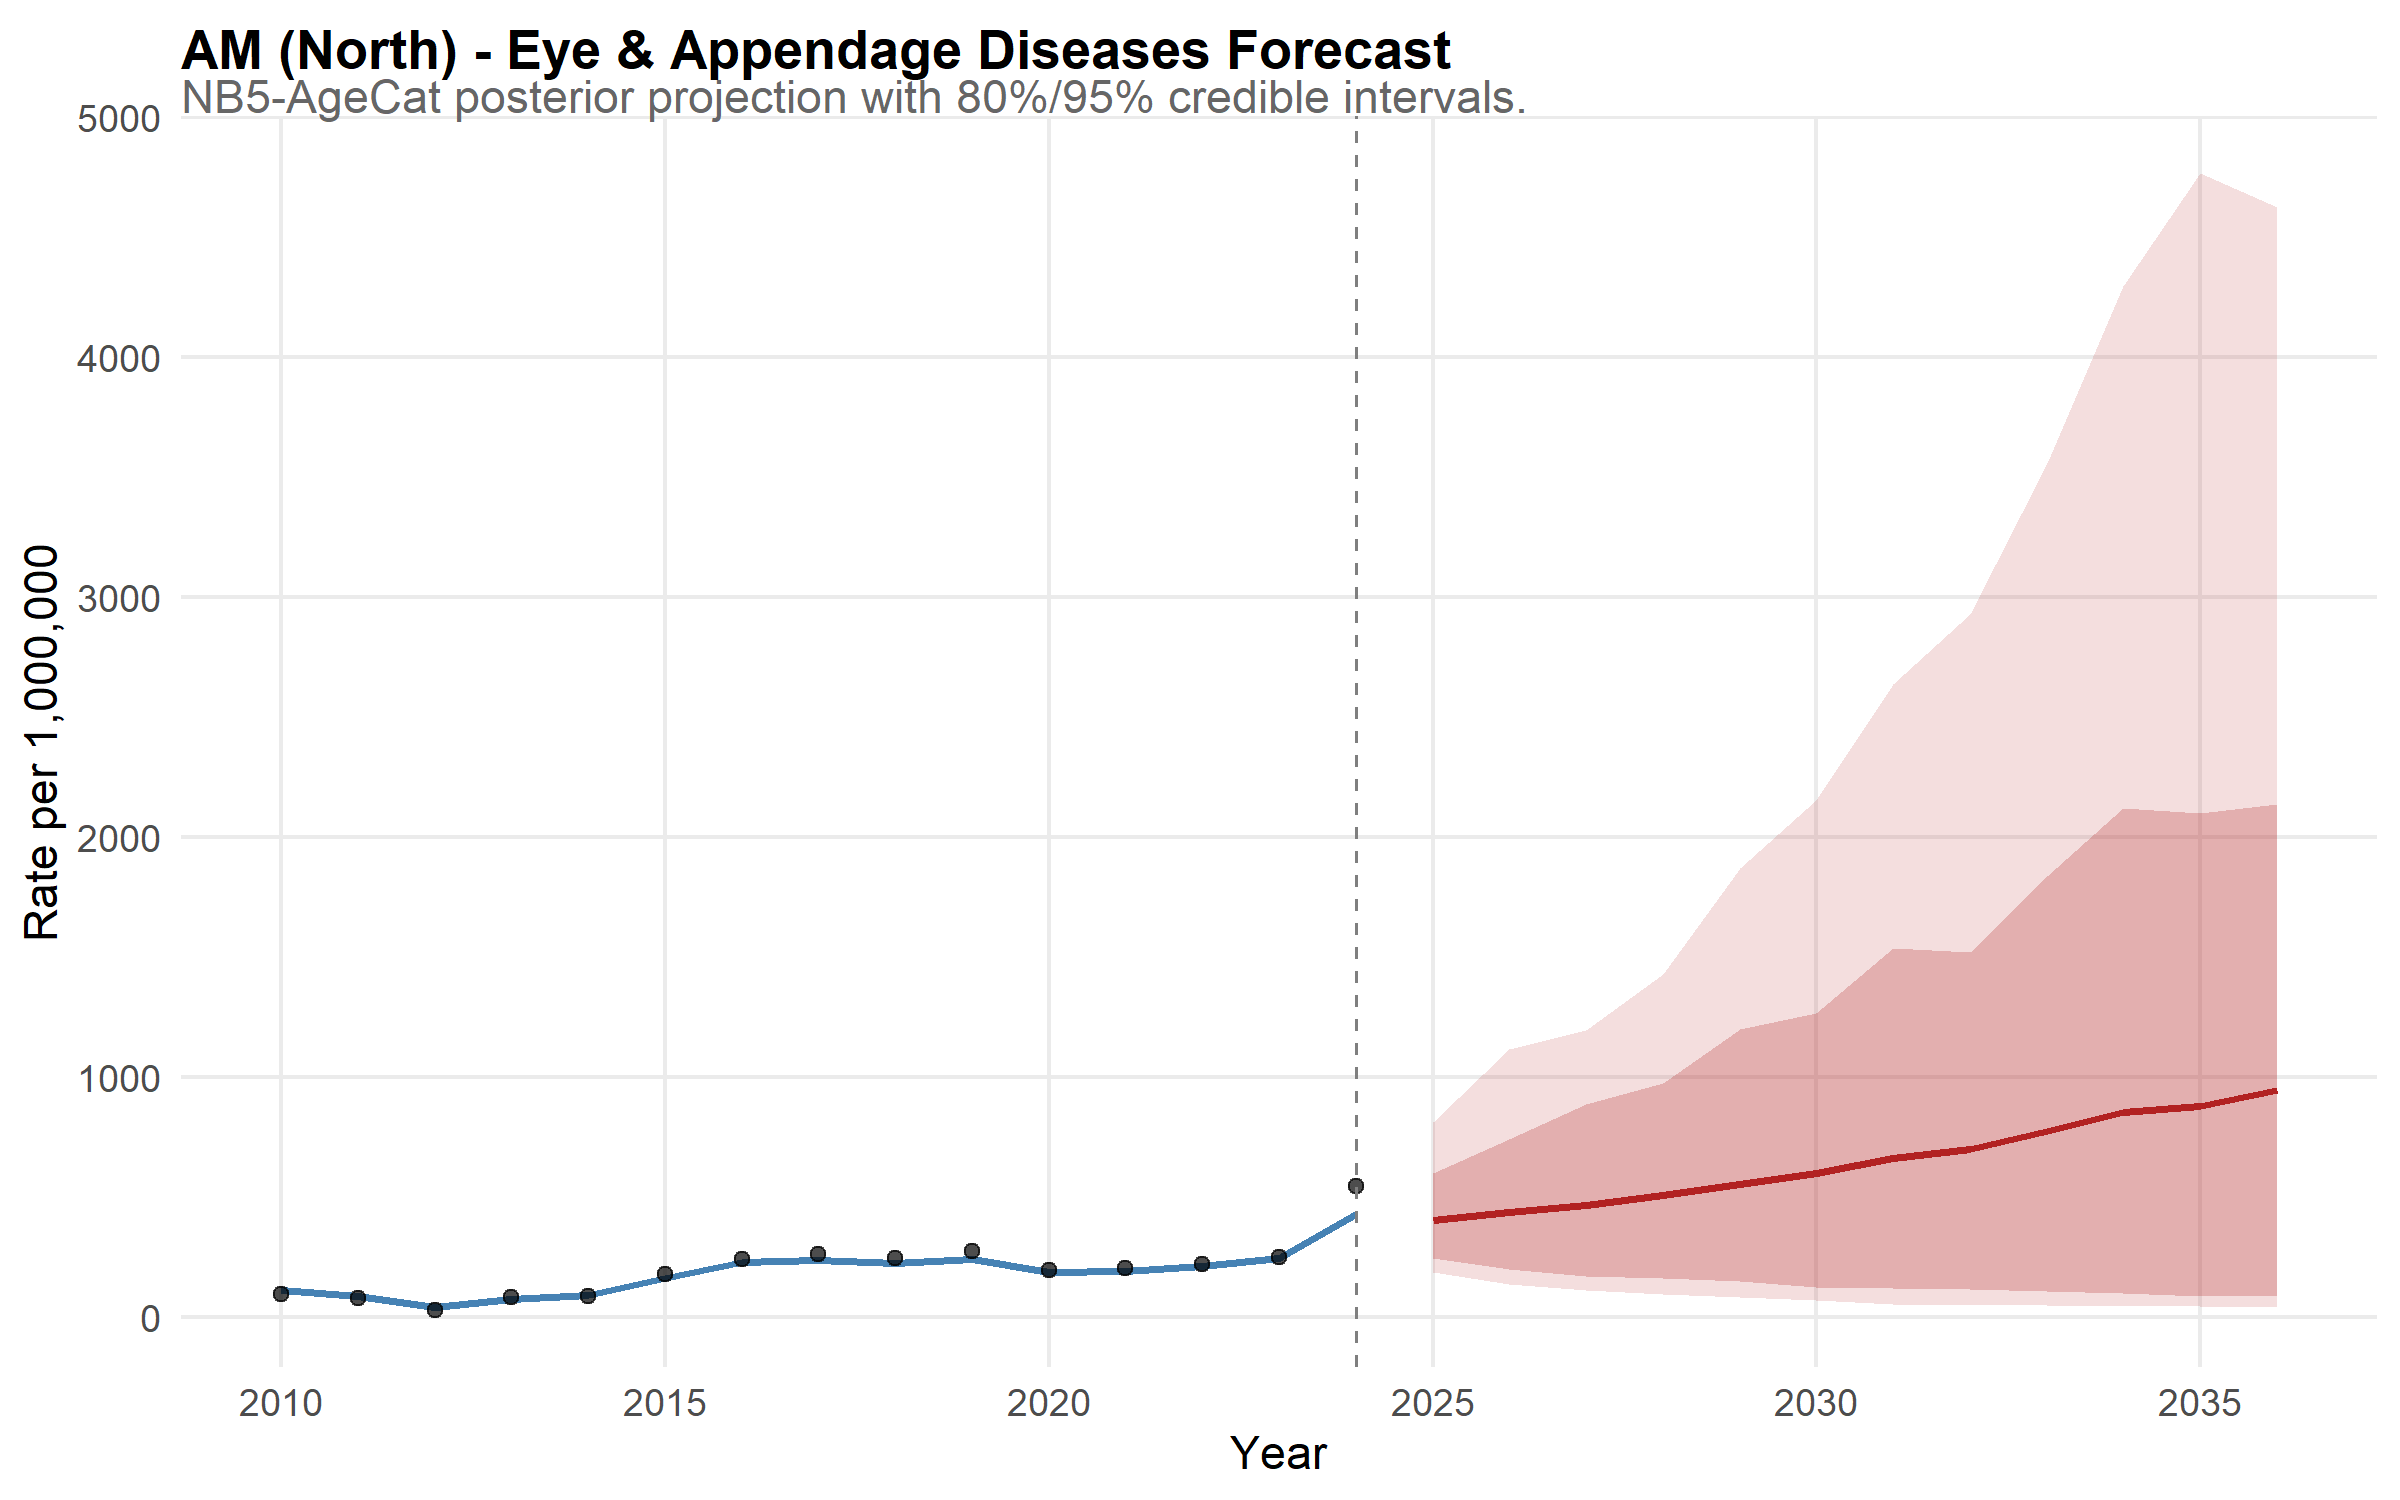

Data behind this chart, as committed beside it:
state, year, disease, mean_rate, lower_95, upper_95, lower_80, upper_80, is_forecast, region, disease_label, state_f, layer, obs_rate
AM, 2010, eye, 114.2, 85.66, 148, 93.51, 137, FALSE, North, Eye & Appendage Diseases, AM, model, NA
AM, 2011, eye, 89.06, 68.46, 117.2, 74.25, 104.1, FALSE, North, Eye & Appendage Diseases, AM, model, NA
AM, 2012, eye, 44.86, 32.95, 60.31, 36.48, 54.58, FALSE, North, Eye & Appendage Diseases, AM, model, NA
AM, 2013, eye, 75.79, 58.29, 97.08, 63.8, 88.37, FALSE, North, Eye & Appendage Diseases, AM, model, NA
AM, 2014, eye, 93.78, 69.71, 121.3, 77.9, 110.2, FALSE, North, Eye & Appendage Diseases, AM, model, NA
AM, 2015, eye, 164.6, 129.9, 210.6, 140.1, 191, FALSE, North, Eye & Appendage Diseases, AM, model, NA
AM, 2016, eye, 231.9, 184.6, 288.5, 199, 268.7, FALSE, North, Eye & Appendage Diseases, AM, model, NA
AM, 2017, eye, 239.5, 186.1, 301.6, 205.7, 278.4, FALSE, North, Eye & Appendage Diseases, AM, model, NA
AM, 2018, eye, 227.2, 178.9, 286.2, 192.8, 264.3, FALSE, North, Eye & Appendage Diseases, AM, model, NA
AM, 2019, eye, 243.6, 194.2, 307.2, 208.4, 281.3, FALSE, North, Eye & Appendage Diseases, AM, model, NA
AM, 2020, eye, 188.4, 144.3, 243.5, 155.1, 223.3, FALSE, North, Eye & Appendage Diseases, AM, model, NA
AM, 2021, eye, 193.2, 154.8, 238.5, 166.2, 222.3, FALSE, North, Eye & Appendage Diseases, AM, model, NA
AM, 2022, eye, 214.9, 167.7, 268, 185.3, 247, FALSE, North, Eye & Appendage Diseases, AM, model, NA
AM, 2023, eye, 244.9, 195.7, 307, 207.6, 286.6, FALSE, North, Eye & Appendage Diseases, AM, model, NA
AM, 2024, eye, 430.8, 338.7, 547.4, 366.8, 498, FALSE, North, Eye & Appendage Diseases, AM, model, NA
AM, 2025, eye, 406.2, 188.1, 813.3, 245.1, 601.5, TRUE, North, Eye & Appendage Diseases, AM, model, NA
AM, 2026, eye, 437.3, 137.9, 1117, 201.2, 743.3, TRUE, North, Eye & Appendage Diseases, AM, model, NA
AM, 2027, eye, 469.6, 112.3, 1195, 172.6, 888.1, TRUE, North, Eye & Appendage Diseases, AM, model, NA
AM, 2028, eye, 508.2, 95.62, 1431, 163.7, 974.4, TRUE, North, Eye & Appendage Diseases, AM, model, NA
AM, 2029, eye, 555.5, 84.51, 1870, 152.8, 1199, TRUE, North, Eye & Appendage Diseases, AM, model, NA
AM, 2030, eye, 600.2, 71.33, 2153, 126.1, 1269, TRUE, North, Eye & Appendage Diseases, AM, model, NA
AM, 2031, eye, 664.2, 56.72, 2639, 122.9, 1538, TRUE, North, Eye & Appendage Diseases, AM, model, NA
AM, 2032, eye, 699.8, 52.32, 2929, 119.2, 1522, TRUE, North, Eye & Appendage Diseases, AM, model, NA
AM, 2033, eye, 777.6, 49.9, 3557, 110, 1839, TRUE, North, Eye & Appendage Diseases, AM, model, NA
AM, 2034, eye, 854.2, 49, 4296, 102, 2121, TRUE, North, Eye & Appendage Diseases, AM, model, NA
AM, 2035, eye, 880.6, 47.79, 4767, 88.37, 2099, TRUE, North, Eye & Appendage Diseases, AM, model, NA
AM, 2036, eye, 945.1, 40.77, 4625, 88.97, 2138, TRUE, North, Eye & Appendage Diseases, AM, model, NA
AM, 2010, NA, NA, NA, NA, NA, NA, NA, NA, NA, NA, observed, 98.09
AM, 2011, NA, NA, NA, NA, NA, NA, NA, NA, NA, NA, observed, 79.18
AM, 2012, NA, NA, NA, NA, NA, NA, NA, NA, NA, NA, observed, 30.89
AM, 2013, NA, NA, NA, NA, NA, NA, NA, NA, NA, NA, observed, 85.05
AM, 2014, NA, NA, NA, NA, NA, NA, NA, NA, NA, NA, observed, 88.13
AM, 2015, NA, NA, NA, NA, NA, NA, NA, NA, NA, NA, observed, 180.2
AM, 2016, NA, NA, NA, NA, NA, NA, NA, NA, NA, NA, observed, 243.4
AM, 2017, NA, NA, NA, NA, NA, NA, NA, NA, NA, NA, observed, 262.5
AM, 2018, NA, NA, NA, NA, NA, NA, NA, NA, NA, NA, observed, 245
AM, 2019, NA, NA, NA, NA, NA, NA, NA, NA, NA, NA, observed, 276.9
AM, 2020, NA, NA, NA, NA, NA, NA, NA, NA, NA, NA, observed, 197
AM, 2021, NA, NA, NA, NA, NA, NA, NA, NA, NA, NA, observed, 205
AM, 2022, NA, NA, NA, NA, NA, NA, NA, NA, NA, NA, observed, 223.2
AM, 2023, NA, NA, NA, NA, NA, NA, NA, NA, NA, NA, observed, 253
AM, 2024, NA, NA, NA, NA, NA, NA, NA, NA, NA, NA, observed, 545.2
